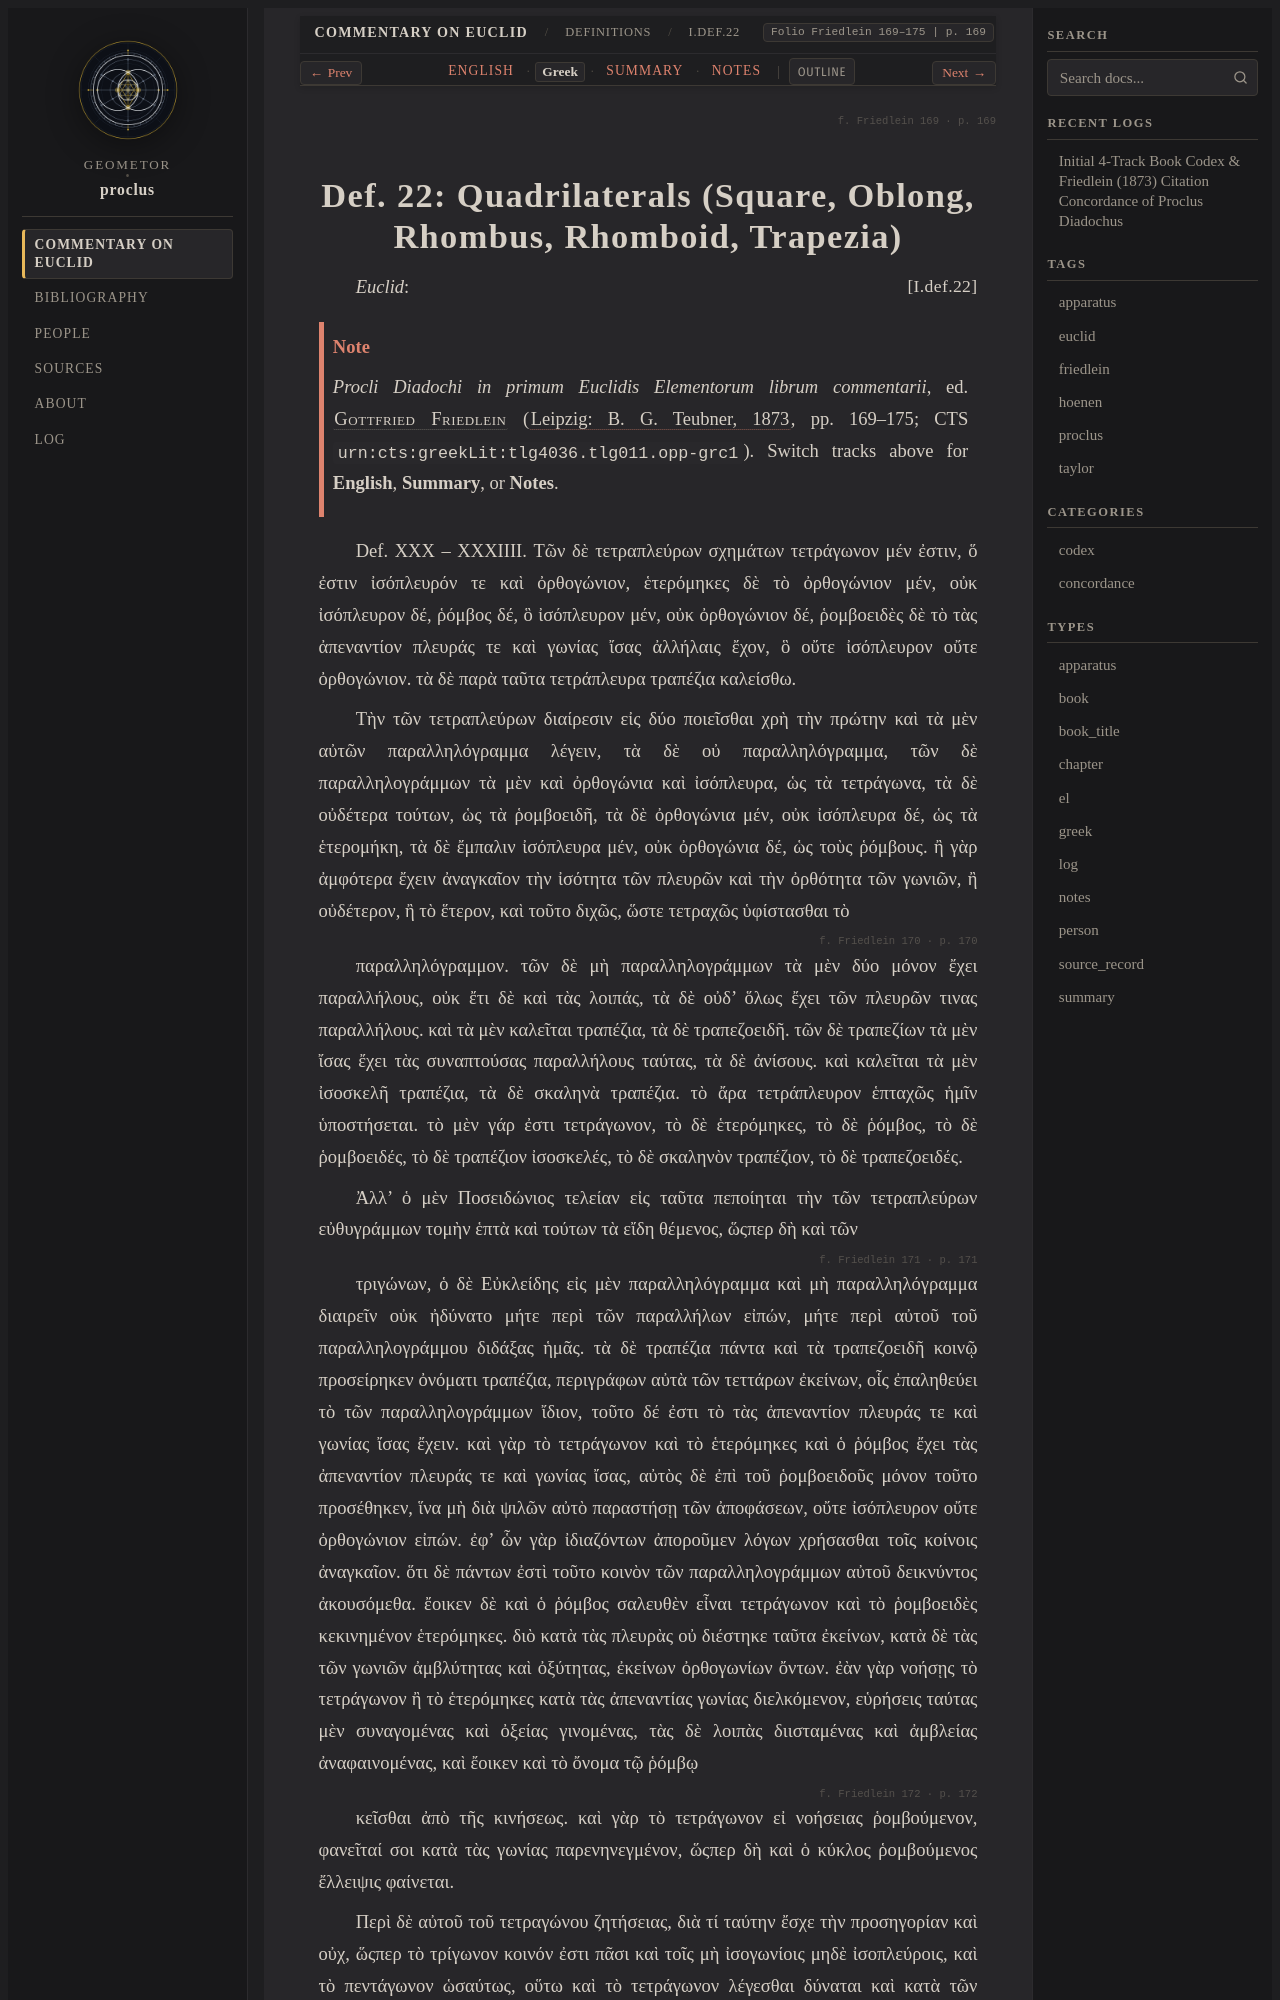

repository: geometor/proclus · page: in_euclidem/definitions/def_22/greek.html · generator: sphinx

:order: 11
:layout: book
:canonical_id: I.Def.22
:breadcrumb_title: I.Def.22
:folio: Friedlein 169–175
:book: Definitions
:type: greek
:tracks: English: index | Greek: greek | Summary: summary | Notes: notes

.. folio:: Friedlein 169
   :page: 169

.. _sec-def-22-el:
